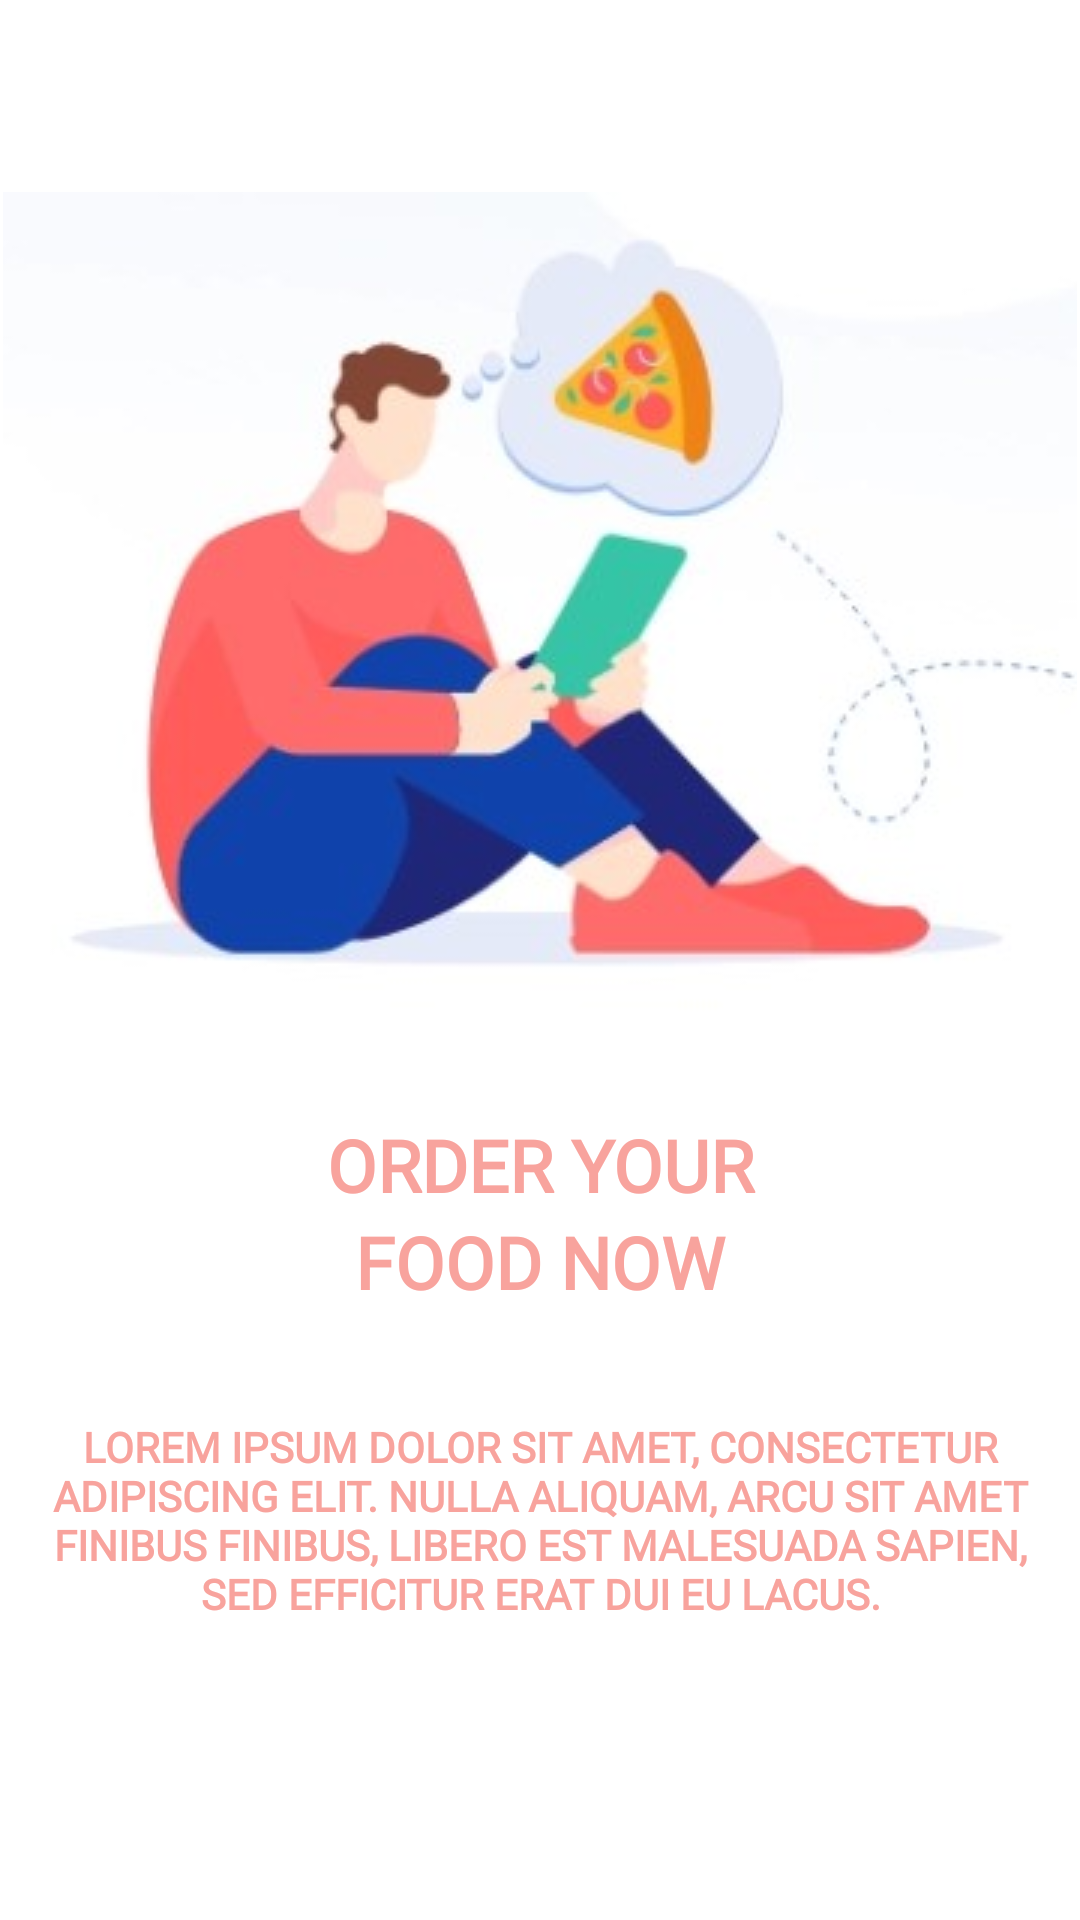

Produce the Android XML layout that renders to this screen, including the resource entries it uses.
<!-- AndroidManifest.xml: application theme Theme.Srtc_ayhan_yemeksepeti_bitirme_odevi -->
<!-- res/layout/fragment_first_on_boarding.xml -->
<?xml version="1.0" encoding="utf-8"?>
<LinearLayout xmlns:android="http://schemas.android.com/apk/res/android"
    xmlns:tools="http://schemas.android.com/tools"
    android:layout_width="match_parent"
    android:layout_height="match_parent"
    tools:context=".ui.onboarding.FirstOnBoardingFragment"
    android:orientation="vertical">

    <ImageView
        android:layout_marginTop="64dp"
        android:layout_width="match_parent"
        android:layout_height="wrap_content"
        android:src="@drawable/onboarding1" />

    <TextView
        android:layout_marginTop="20sp"
        android:layout_width="match_parent"
        android:layout_height="wrap_content"
        android:text="order your"
        android:textAllCaps="true"
        android:textSize="24dp"
        android:textColor="#F8A39D"
        android:fontFamily="@font/josefinsans_medium"
        android:textStyle="bold"
        android:textAlignment="center" />

    <TextView
        android:layout_width="match_parent"
        android:layout_height="wrap_content"
        android:text="food now"
        android:textAllCaps="true"
        android:textSize="24dp"
        android:textColor="#F8A39D"
        android:fontFamily="@font/josefinsans_medium"
        android:textStyle="bold"
        android:textAlignment="center" />

    <TextView
        android:padding="12dp"
        android:layout_marginTop="24dp"
        android:layout_width="match_parent"
        android:layout_height="wrap_content"
        android:text="Lorem ipsum dolor sit amet, consectetur adipiscing elit. Nulla aliquam, arcu sit amet finibus finibus, libero est malesuada sapien, sed efficitur erat dui eu lacus."
        android:textAllCaps="true"
        android:textSize="14dp"
        android:textColor="#F8A39D"
        android:fontFamily="@font/josefinsans_medium"
        android:textStyle="bold"
        android:textAlignment="center" />

</LinearLayout>
<!-- resources referenced by this layout -->
<resources>
  <!-- drawable onboarding1: jpg bitmap (drawable, 13702 bytes) -->
  <style name="Theme.Srtc_ayhan_yemeksepeti_bitirme_odevi" parent="Theme.MaterialComponents.DayNight.NoActionBar">
          
          <item name="colorPrimary">@color/pink</item>
          <item name="colorPrimaryVariant">@color/purple_700</item>
          <item name="colorOnPrimary">@color/white</item>
          
          <item name="colorSecondary">@color/teal_200</item>
          <item name="colorSecondaryVariant">@color/teal_700</item>
          <item name="colorOnSecondary">@color/black</item>
          
          <item name="android:statusBarColor" tools:targetApi="l">?attr/colorPrimaryVariant</item>
          
      </style>
  <color name="pink">#F8A39D</color>
  <color name="purple_700">#FF3700B3</color>
  <color name="white">#FFFFFFFF</color>
  <color name="teal_200">#FF03DAC5</color>
  <color name="teal_700">#FF018786</color>
  <color name="black">#FF000000</color>
</resources>
